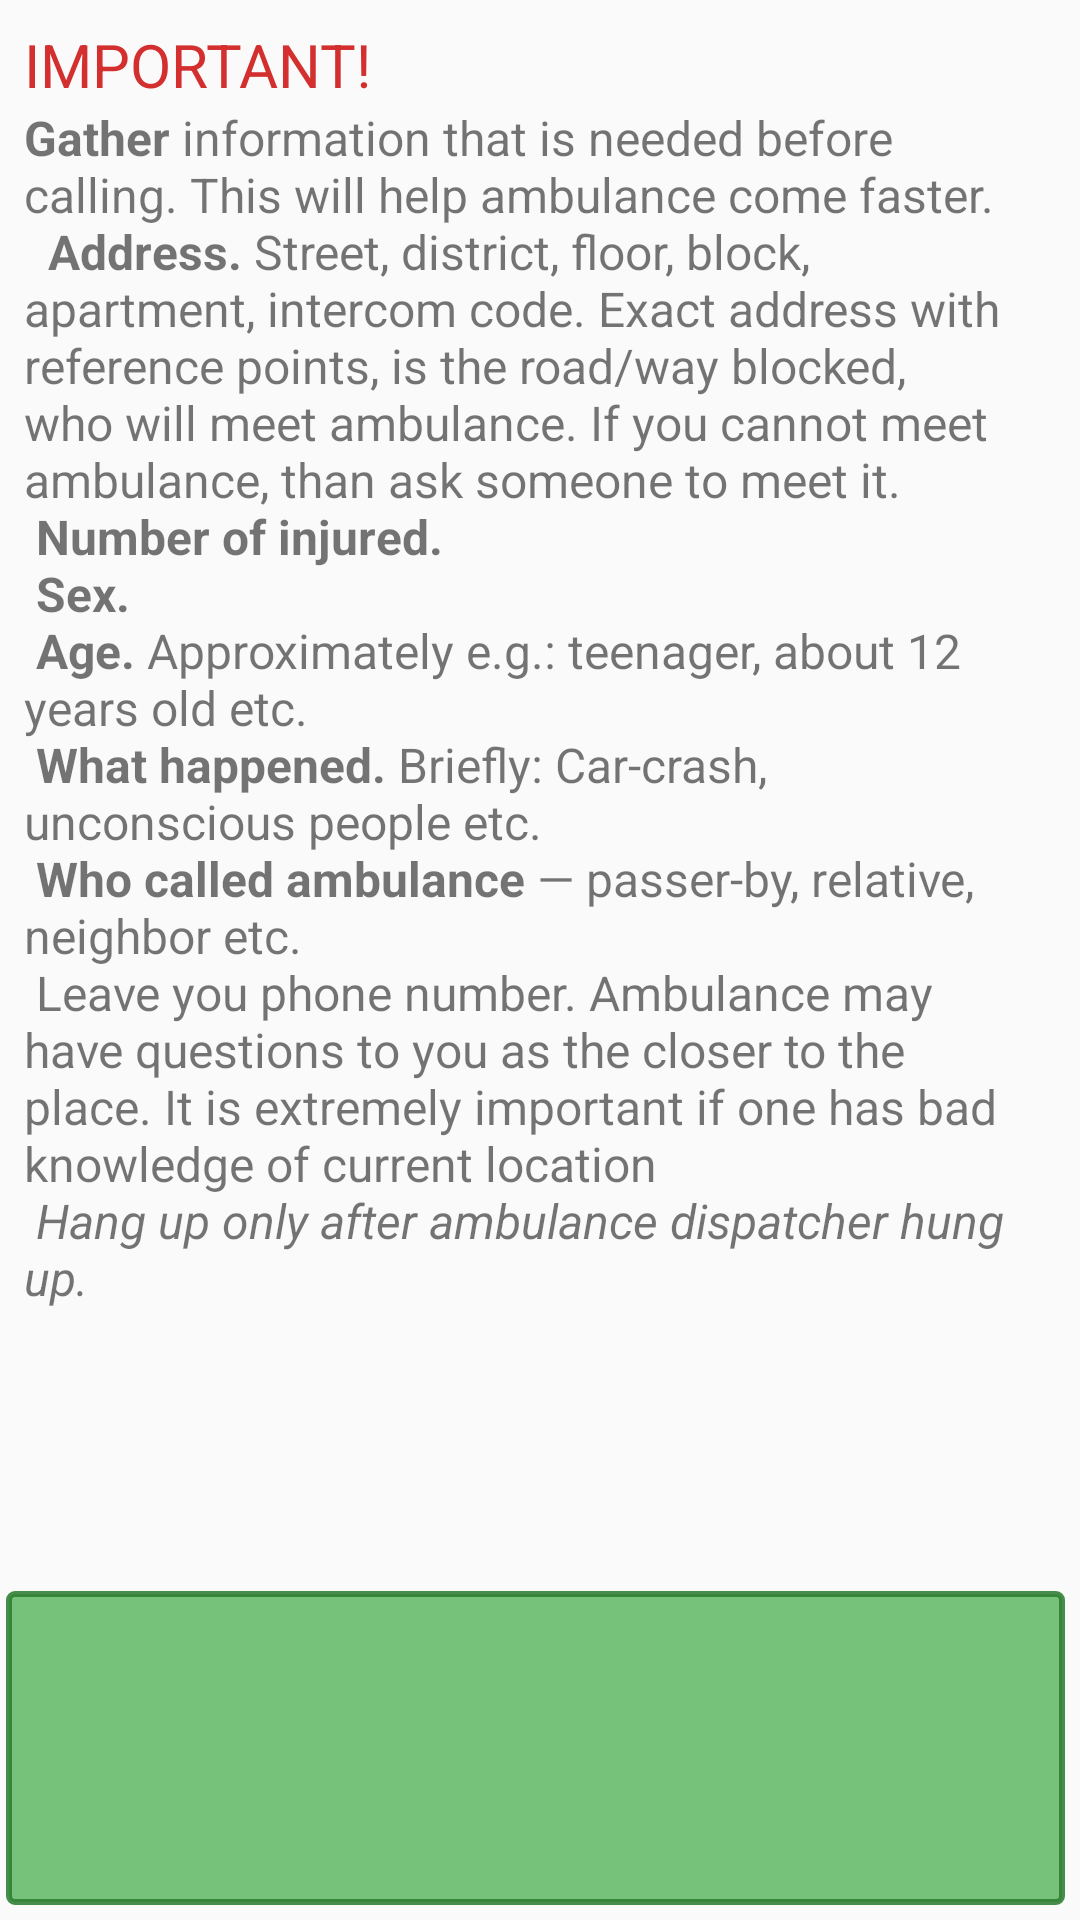

This screen was rendered from an Android layout file. Write that file and the resources it references.
<!-- AndroidManifest.xml: application theme AppTheme -->
<!-- res/layout/content_caller.xml -->
<?xml version="1.0" encoding="utf-8"?>
<LinearLayout xmlns:android="http://schemas.android.com/apk/res/android"
              xmlns:app="http://schemas.android.com/apk/res-auto"
              xmlns:tools="http://schemas.android.com/tools"
              android:layout_width="match_parent"
              android:layout_height="match_parent"
              app:layout_behavior="@string/appbar_scrolling_view_behavior"
              tools:context=".activities.CallerActivity"
              tools:showIn="@layout/activity_caller"
              android:layout_margin="16dp"
              android:orientation="vertical">

    <ScrollView
            android:layout_width="match_parent"
            android:layout_height="0dp"
            android:layout_weight="10"
            android:layout_marginEnd="16dp"
            android:id="@+id/caller_scrollview"
            android:layout_marginTop="8dp"
            android:layout_marginStart="8dp"
            >
        <LinearLayout
                android:layout_width="match_parent"
                android:layout_height="match_parent"
                android:orientation="vertical">
            <TextView
                    android:layout_width="match_parent"
                    android:layout_height="wrap_content"
                    android:text="@string/important_str"
                    android:textAllCaps="true"
                    android:textColor="@color/colorAccent"
                    android:textSize="@dimen/trauma_name_textsize"/>
        <TextView
                android:textSize="@dimen/basic_text"
                android:layout_width="match_parent"
                android:layout_height="wrap_content"
                android:text="@string/content_caller_text"/>
        </LinearLayout>
    </ScrollView>
    <ImageButton
        android:contentDescription="@string/call_ambulance_str"
        android:layout_width="match_parent"
        android:layout_height="0dp"
        android:layout_weight="2"
        app:srcCompat="@android:drawable/stat_sys_phone_call"
        android:id="@+id/caller_imageButton"
        android:onClick="onCallAmbulanceClick"
        android:background="@drawable/custom_button"
        android:layout_marginBottom="5dp"
        android:layout_marginLeft="2dp"
        android:layout_marginRight="5dp"
        android:layout_marginTop="0dp"
        android:adjustViewBounds="true"
        android:padding="20dp"
        android:scaleType="fitCenter"
        />
</LinearLayout>
<!-- res/layout/activity_caller.xml (included above) -->
<?xml version="1.0" encoding="utf-8"?>
<android.support.design.widget.CoordinatorLayout xmlns:android="http://schemas.android.com/apk/res/android"
    xmlns:app="http://schemas.android.com/apk/res-auto"
    xmlns:tools="http://schemas.android.com/tools"
    android:layout_width="match_parent"
    android:layout_height="match_parent"
    tools:context=".activities.CallerActivity">

    <android.support.design.widget.AppBarLayout
        android:layout_width="match_parent"
        android:layout_height="wrap_content"
        android:theme="@style/AppTheme.AppBarOverlay">

        <android.support.v7.widget.Toolbar
            android:id="@+id/toolbar"
            android:layout_width="match_parent"
            android:layout_height="?attr/actionBarSize"
            android:background="?attr/colorPrimary"
            app:popupTheme="@style/AppTheme.PopupOverlay" />

    </android.support.design.widget.AppBarLayout>

    <include layout="@layout/content_caller" />

    
        
        
        
        
        
        

</android.support.design.widget.CoordinatorLayout>
<!-- resources referenced by this layout -->
<resources>
  <color name="colorAccent">#d32f2f</color>
  <dimen name="basic_text">16sp</dimen>
  <dimen name="fab_margin">16dp</dimen>
  <dimen name="trauma_name_textsize">20sp</dimen>
  <!-- drawable custom_button (drawable) -->
  <?xml version="1.0" encoding="utf-8"?>
  <selector xmlns:android="http://schemas.android.com/apk/res/android">
      <item android:state_pressed="false">
          <shape android:shape="rectangle">
              <corners android:radius="2dp" />
              <solid android:color="#E166bb6a"/>
              <stroke
                      android:width="2dip"
                      android:color="#E12e7d32"/>
          </shape>
      </item>
      <item android:state_pressed="true">
          <shape android:shape="rectangle">
              <corners android:radius="2dp" />
              <solid android:color="#E12e7d32" />
              <stroke
                      android:width="2dip"
                      android:color="#E166bb6a" />
          </shape>
      </item>
  </selector>
  <string name="call_ambulance_str">Call ambulance</string>
  <string name="content_caller_text">
          <b>Gather</b> information that is needed before calling. This will help ambulance come faster.\n
          <hr />
          <b>Address.</b> Street, district, floor, block, apartment, intercom code.
          Exact address with reference points, is the road/way blocked, who will meet ambulance.
          If you cannot meet ambulance, than ask someone to meet it.\n
          <b>Number of injured.</b>\n
          <b>Sex.</b>\n
          <b>Age.</b> Approximately e.g.: teenager, about 12 years old etc.\n
          <b>What happened.</b> Briefly: Car-crash, unconscious people etc.\n
          <b>Who called ambulance</b> — passer-by, relative, neighbor etc.\n
          Leave you phone number. Ambulance may have questions to you as the closer to the place. It is extremely important if one has bad knowledge of current location\n
          <i>Hang up only after ambulance dispatcher hung up.</i></string>
  <string name="important_str">Important!</string>
  <style name="AppTheme.AppBarOverlay" parent="ThemeOverlay.AppCompat.Dark.ActionBar" />
  <style name="AppTheme.PopupOverlay" parent="ThemeOverlay.AppCompat.Light" />
  <style name="AppTheme" parent="Theme.AppCompat.Light.DarkActionBar">
          
          <item name="colorPrimary">@color/colorPrimary</item>
          <item name="colorPrimaryDark">@color/colorPrimaryDark</item>
          <item name="colorAccent">@color/colorAccent</item>
      </style>
  <color name="colorPrimary">#66bb6a</color>
  <color name="colorPrimaryDark">#2e7d32</color>
</resources>
